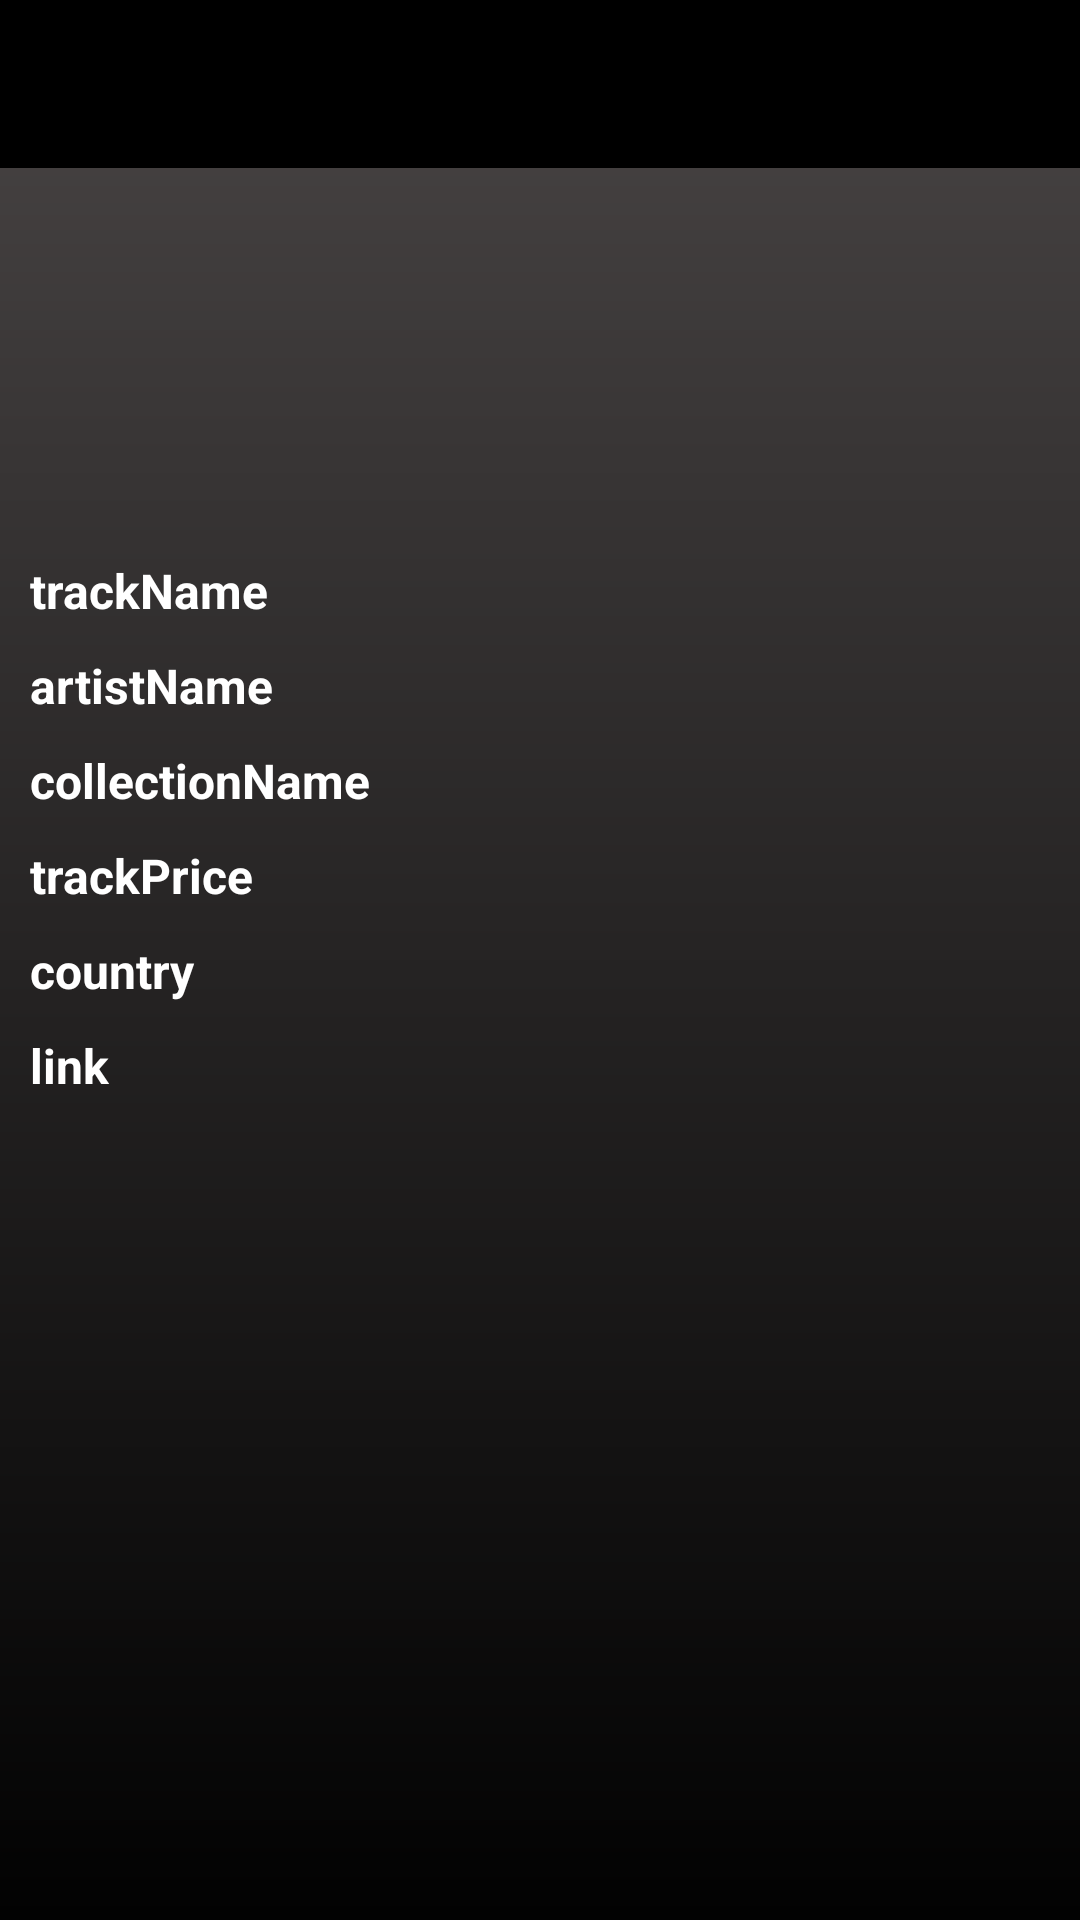

Write the Android layout XML for this screen, with the resource values it uses.
<!-- AndroidManifest.xml: application theme AppTheme -->
<!-- res/layout/fragment_details.xml -->
<?xml version="1.0" encoding="utf-8"?>
<LinearLayout xmlns:android="http://schemas.android.com/apk/res/android"
    xmlns:tools="http://schemas.android.com/tools"
    android:layout_width="match_parent"
    android:layout_height="match_parent"
    android:background="@drawable/gradient_black"
    android:orientation="vertical"
    tools:context=".ui.fragments.DetailsFragment">

    <androidx.appcompat.widget.Toolbar
        android:id="@+id/toolbar"
        android:layout_width="match_parent"
        android:layout_height="wrap_content"
        android:background="@color/black"
        android:theme="@style/ToolbarColoredBackArrow"
        android:minHeight="?attr/actionBarSize"
        tools:ignore="MissingPrefix">

        <TextView
            android:layout_width="wrap_content"
            android:layout_height="wrap_content"
            android:layout_gravity="center"
            android:id="@+id/toolbarTitle"
            android:maxLines="1"
            android:textSize="20sp"
            android:typeface="serif"
            android:textColor="@color/white"
            android:ellipsize="end"/>

    </androidx.appcompat.widget.Toolbar>

    <ImageView
        android:id="@+id/details_image"
        android:layout_width="100dp"
        android:layout_height="100dp"
        android:layout_gravity="center_horizontal"
        android:layout_margin="10dp"/>

    <TextView
        android:id="@+id/details_trackName"
        android:layout_width="match_parent"
        android:layout_height="wrap_content"
        android:layout_marginTop="10dp"
        android:layout_marginStart="10dp"
        android:text="trackName"
        android:ems="10"
        android:textColor="@color/white"
        android:textStyle="bold"
        android:textSize="16sp"/>

    <TextView
        android:id="@+id/details_artistName"
        android:layout_width="match_parent"
        android:layout_height="wrap_content"
        android:layout_marginTop="10dp"
        android:layout_marginStart="10dp"
        android:text="artistName"
        android:ems="10"
        android:textColor="@color/white"
        android:textStyle="bold"
        android:textSize="16sp"/>

    <TextView
        android:id="@+id/details_collectionName"
        android:layout_width="match_parent"
        android:layout_height="wrap_content"
        android:layout_marginTop="10dp"
        android:layout_marginStart="10dp"
        android:text="collectionName"
        android:ems="10"
        android:textColor="@color/white"
        android:textStyle="bold"
        android:textSize="16sp"/>

    <TextView
        android:id="@+id/details_trackPrice"
        android:layout_width="match_parent"
        android:layout_height="wrap_content"
        android:layout_marginTop="10dp"
        android:layout_marginStart="10dp"
        android:text="trackPrice"
        android:ems="10"
        android:textColor="@color/white"
        android:textStyle="bold"
        android:textSize="16sp"/>

    <TextView
        android:id="@+id/details_country"
        android:layout_width="match_parent"
        android:layout_height="wrap_content"
        android:layout_marginTop="10dp"
        android:layout_marginStart="10dp"
        android:text="country"
        android:ems="10"
        android:textColor="@color/white"
        android:textStyle="bold"
        android:textSize="16sp"/>

    <TextView
        android:id="@+id/details_link"
        android:layout_width="match_parent"
        android:layout_height="wrap_content"
        android:layout_marginTop="10dp"
        android:layout_marginStart="10dp"
        android:text="link"
        android:ems="10"
        android:textColor="@color/white"
        android:textStyle="bold"
        android:textSize="16sp"/>




</LinearLayout>
<!-- resources referenced by this layout -->
<resources>
  <color name="black">#000000</color>
  <color name="white">#FFFFFF</color>
  <!-- drawable gradient_black (drawable) -->
  <?xml version="1.0" encoding="utf-8"?>
  <shape xmlns:android="http://schemas.android.com/apk/res/android"
         android:shape="rectangle">
      <gradient
          android:startColor="#020202"
          android:endColor="#494545"
          android:angle="90" />
  </shape>
  <style name="ToolbarColoredBackArrow" parent="AppTheme">
          <item name="android:textColorSecondary">@color/white</item>
      </style>
  <style name="AppTheme" parent="Theme.AppCompat.Light.DarkActionBar">
          
          <item name="colorPrimary">@color/colorPrimary</item>
          <item name="colorPrimaryDark">@color/colorPrimaryDark</item>
          <item name="colorAccent">@color/colorAccent</item>
          <item name="android:textStyle">normal</item>
          <item name="android:typeface">normal</item>
          <item name="windowActionBar">true</item>
          <item name="windowNoTitle">true</item>
      </style>
  <color name="colorPrimary">#008577</color>
  <color name="colorPrimaryDark">#00574B</color>
  <color name="colorAccent">#D81B60</color>
</resources>
